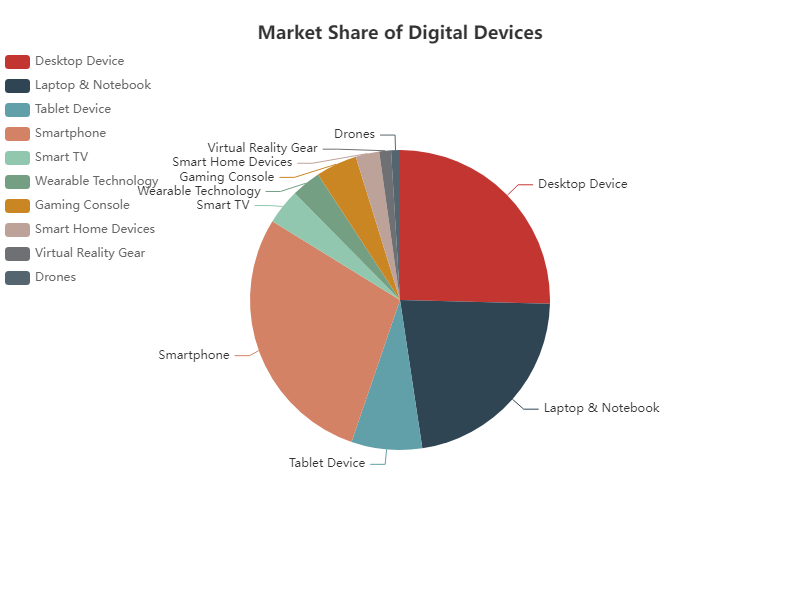

Values plotted in this chart, from the file beside it:
category, value
Desktop Device, 400
Laptop & Notebook, 350
Tablet Device, 120
Smartphone, 450
Smart TV, 60
Wearable Technology, 50
Gaming Console, 70
Smart Home Devices, 40
Virtual Reality Gear, 20
Drones, 15
